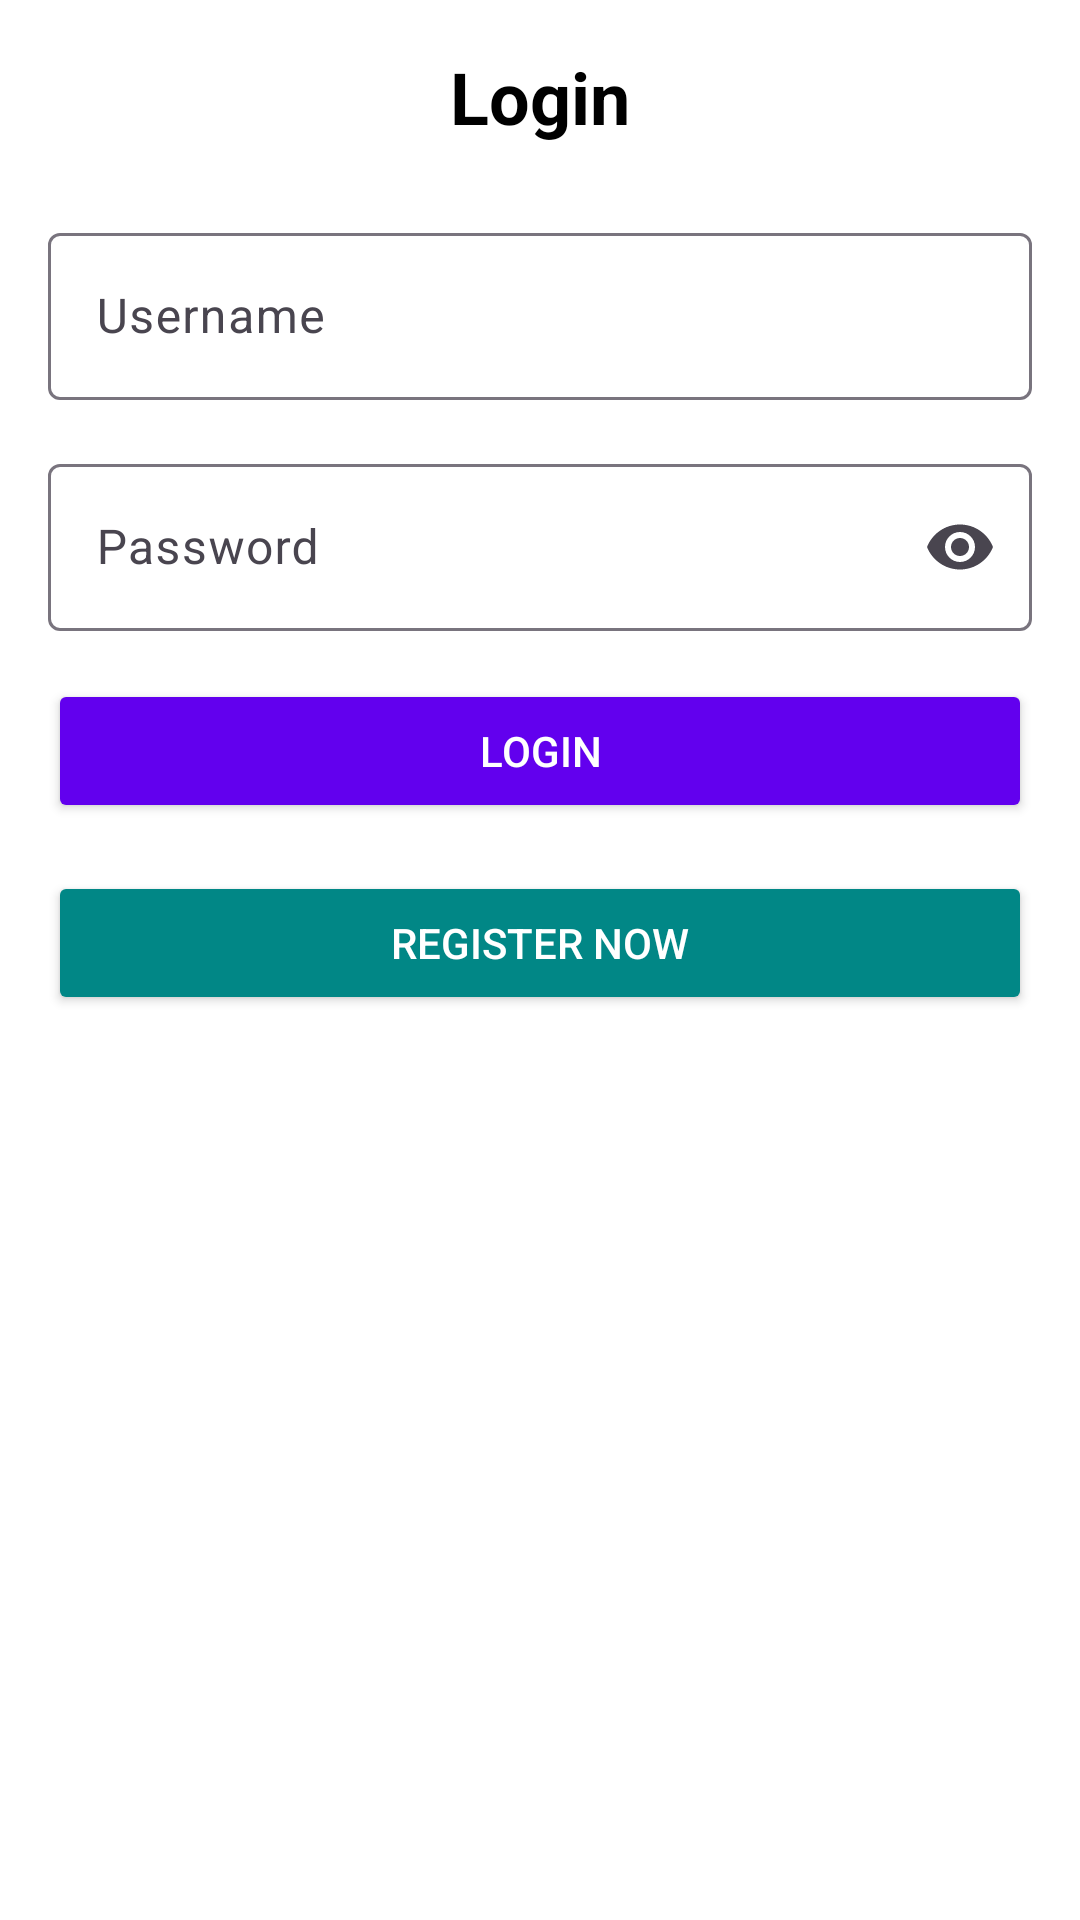

Write the Android layout XML for this screen, with the resource values it uses.
<!-- AndroidManifest.xml: application theme Theme.WEEK3 -->
<!-- res/layout/activity_login.xml -->
<?xml version="1.0" encoding="utf-8"?>
<androidx.constraintlayout.widget.ConstraintLayout xmlns:android="http://schemas.android.com/apk/res/android"
    xmlns:app="http://schemas.android.com/apk/res-auto"
    xmlns:tools="http://schemas.android.com/tools"
    android:id="@+id/main"
    android:layout_width="match_parent"
    android:layout_height="match_parent"
    tools:context=".UI.activity.LoginActivity">
<ScrollView

    android:layout_width="match_parent"
    android:layout_height="match_parent"
    android:padding="16dp"
    android:background="@android:color/white">

    <LinearLayout
        android:layout_width="match_parent"
        android:layout_height="wrap_content"
        android:orientation="vertical"
        android:gravity="center">

        
        <TextView
            android:layout_width="wrap_content"
            android:layout_height="wrap_content"
            android:text="Login"
            android:textSize="24sp"
            android:textStyle="bold"
            android:layout_marginBottom="24dp"
            android:textColor="@android:color/black" />

        
        <com.google.android.material.textfield.TextInputLayout
            android:layout_width="match_parent"
            android:layout_height="wrap_content"
            android:layout_marginBottom="16dp"
            app:hintEnabled="true"
            app:hintAnimationEnabled="true">

            <com.google.android.material.textfield.TextInputEditText
                android:id="@+id/etUsername"
                android:layout_width="match_parent"
                android:layout_height="wrap_content"
                android:hint="Username"
                android:inputType="textPersonName" />
        </com.google.android.material.textfield.TextInputLayout>

        
        <com.google.android.material.textfield.TextInputLayout
            android:layout_width="match_parent"
            android:layout_height="wrap_content"
            android:layout_marginBottom="16dp"
            app:endIconMode="password_toggle">

            <com.google.android.material.textfield.TextInputEditText
                android:id="@+id/etPassword"
                android:layout_width="match_parent"
                android:layout_height="wrap_content"
                android:hint="Password"
                android:inputType="textPassword" />
        </com.google.android.material.textfield.TextInputLayout>

        
        <Button
            android:id="@+id/btnLogin"
            android:layout_width="match_parent"
            android:layout_height="wrap_content"
            android:layout_marginBottom="16dp"
            android:text="Login"
            android:backgroundTint="@color/colorPrimary"
            android:textColor="@android:color/white" />

        
        <Button
            android:id="@+id/btnRegister"
            android:layout_width="match_parent"
            android:layout_height="wrap_content"
            android:text="Register Now"
            android:backgroundTint="@color/colorSecondary"
            android:textColor="@android:color/white" />

    </LinearLayout>
</ScrollView>
</androidx.constraintlayout.widget.ConstraintLayout>
<!-- resources referenced by this layout -->
<resources>
  <color name="colorPrimary">#6200EE</color>
  <color name="colorSecondary">#018786</color>
  <style name="Theme.WEEK3" parent="Base.Theme.WEEK3" />
  <style name="Base.Theme.WEEK3" parent="Theme.Material3.DayNight.NoActionBar">
          
          
      </style>
</resources>
